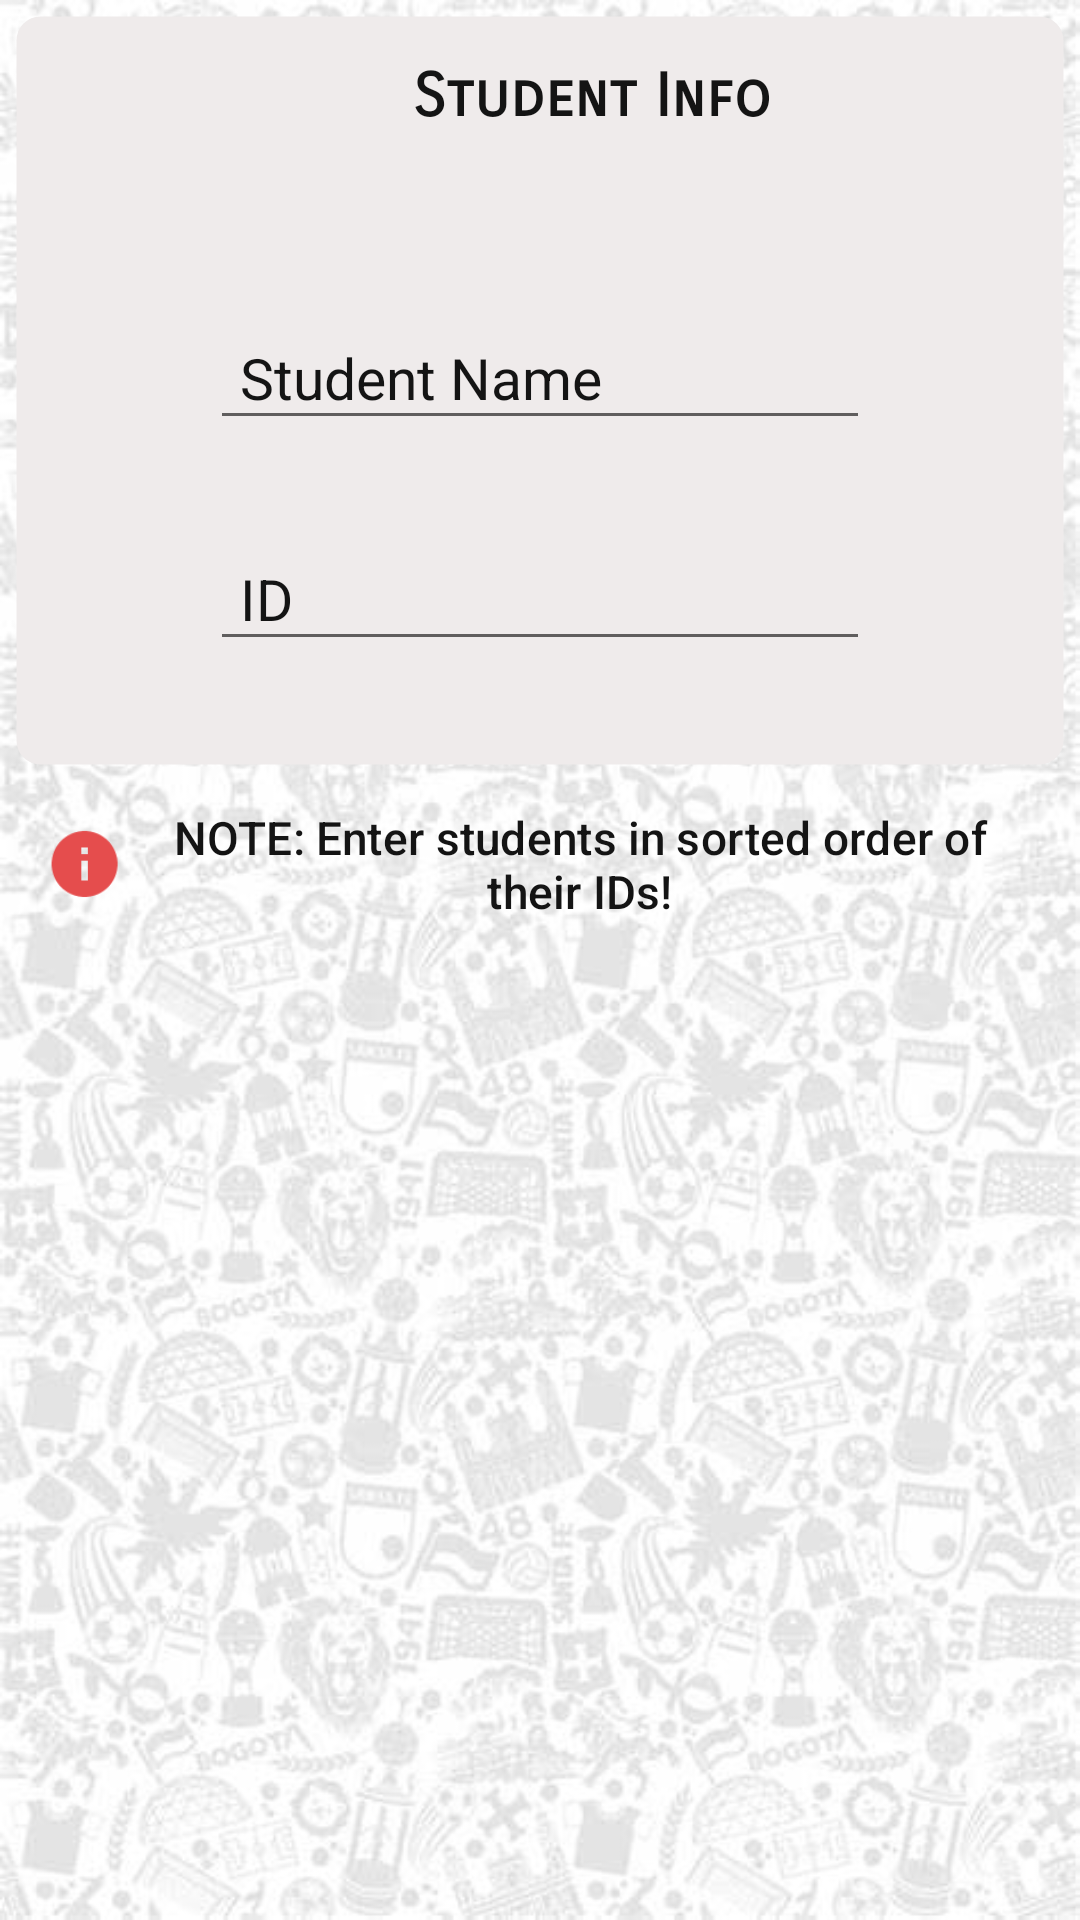

Android layout source for this screen:
<!-- AndroidManifest.xml: application theme AppTheme -->
<!-- res/layout/content_add_student.xml -->
<RelativeLayout xmlns:android="http://schemas.android.com/apk/res/android"
    xmlns:app="http://schemas.android.com/apk/res-auto"
    xmlns:tools="http://schemas.android.com/tools"
    android:layout_width="match_parent"
    android:layout_height="match_parent"
    android:background="@drawable/background"
    tools:context="com.example.teachtrack.AddStudent">

    <LinearLayout
        android:id="@+id/ll"
        android:orientation="vertical"
        android:layout_width="match_parent"
        android:layout_height="wrap_content"
        android:padding="15dp"
        android:background="@drawable/linear_layout_bg"
        android:layout_margin="5dp">

        <LinearLayout
            android:gravity="center_horizontal"
            android:orientation="horizontal"
            android:layout_width="match_parent"
            android:layout_height="match_parent"
            android:layout_weight="1"
            android:layout_marginBottom="5dp">

            <ImageView
                app:srcCompat="@drawable/arrow"
                android:id="@+id/imageViewArrow"
                android:layout_width="25dp"
                android:layout_height="25dp"
                app:tint="@color/green"
                android:layout_marginTop="3dp" />

            <TextView
                android:fontFamily="sans-serif-smallcaps"
                android:textStyle="bold"

                android:id="@+id/textViewSubjectName"
                android:layout_width="wrap_content"
                android:layout_height="wrap_content"
                android:layout_marginLeft="10dp"
                android:text="Student Info"
                android:textColor="@color/black"
                android:textSize="20sp" />
        </LinearLayout>

        <com.google.android.material.textfield.TextInputLayout
            android:id="@+id/input_layout_subject_name"
            android:layout_width="match_parent"
            android:layout_height="wrap_content"
            android:textColorHint="@color/black"
            android:layout_marginTop="40dp"
            android:textStyle="bold"
            android:layout_marginHorizontal="50dp">

            <EditText
                android:paddingHorizontal="10dp"
                android:id="@+id/editTextStudentName"
                android:layout_width="match_parent"
                android:layout_height="wrap_content"
                android:textSize="19dp"

                android:hint="Student Name"
                android:singleLine="false"
                android:textColor="@color/black" />

        </com.google.android.material.textfield.TextInputLayout>

        <com.google.android.material.textfield.TextInputLayout
            android:id="@+id/input_layout_subject_id"
            android:layout_width="match_parent"
            android:layout_height="wrap_content"
         android:textColorHint="@color/black"
            android:textStyle="bold"
            android:layout_marginVertical="20dp"
            android:layout_marginHorizontal="50dp">

            <EditText
                android:paddingHorizontal="10dp"
                android:id="@+id/editTextID"
                android:textSize="19dp"
                android:layout_width="match_parent"
                android:layout_height="wrap_content"
                android:hint="ID"

                android:singleLine="false"
                android:textColor="@color/black"
                android:inputType="numberDecimal"/>

        </com.google.android.material.textfield.TextInputLayout>

    </LinearLayout>
    <TextView
        android:layout_marginHorizontal="30dp"
        android:layout_marginTop="10dp"
        android:layout_below="@id/ll"
        android:layout_width="match_parent"
        android:layout_height="wrap_content"
        android:fontFamily="sans-serif-medium"
        android:gravity="center"
        android:scaleX="1.1"
        android:scaleY="1.1"
        android:drawableLeft="@drawable/alert"
        android:text="NOTE: Enter students in sorted order of their IDs!"
        android:textColor="@color/black"/>
</RelativeLayout>
<!-- resources referenced by this layout -->
<resources>
  <color name="black">#141414</color>
  <color name="green"> #64DD17</color>
  <!-- drawable alert (drawable) -->
  <vector android:height="24dp" android:tint="#E54D4D"
      android:viewportHeight="24" android:viewportWidth="24"
      android:width="24dp" xmlns:android="http://schemas.android.com/apk/res/android">
      <path android:fillColor="@android:color/white" android:pathData="M12,2C6.48,2 2,6.48 2,12s4.48,10 10,10 10,-4.48 10,-10S17.52,2 12,2zM13,17h-2v-6h2v6zM13,9h-2L11,7h2v2z"/>
  </vector>
  <!-- drawable background: png bitmap (drawable, 53182 bytes) -->
  <!-- drawable linear_layout_bg (drawable) -->
  <?xml version="1.0" encoding="utf-8"?>
  <shape xmlns:android="http://schemas.android.com/apk/res/android"
      android:shape="rectangle">
  
      <solid android:color="@color/colorToolbar" />
      <corners
          android:radius="8dp"
           />
      <stroke
          android:width="1dp"
          android:color="#00000000" />
  
  
  </shape>
  <style name="AppTheme" parent="Theme.AppCompat.Light.DarkActionBar">
          
          <item name="colorPrimary">@color/colorPrimary</item>
          <item name="colorPrimaryDark">@color/colorPrimaryDark</item>
          <item name="colorAccent">@color/colorAccent</item>
      </style>
  <color name="colorToolbar">#EFEBEB</color>
  <color name="colorPrimary">#FFFFFFFF</color>
  <color name="colorPrimaryDark">#FF000000</color>
  <color name="colorAccent">#03DAC5</color>
</resources>
